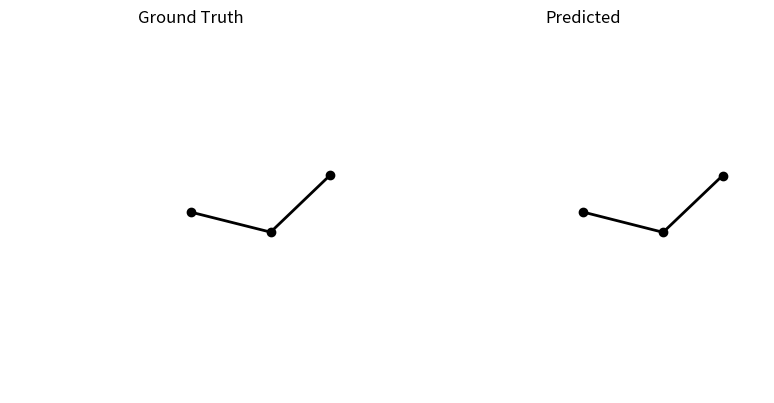

Write Python code to recreate this figure.
import numpy as np
import matplotlib.pyplot as plt
import matplotlib.animation as animation
from scipy.integrate import solve_ivp

# System Parameters
g = 9.81
L1 = L2 = 1.5
m1 = m2 = 1.0
T = 5
fps = 60
t_eval = np.linspace(0, T, T * fps)

def equations(t, y):
    θ1, ω1, θ2, ω2 = y
    Δ = θ2 - θ1

    den1 = (m1 + m2) * L1 - m2 * L1 * np.cos(Δ)**2
    den2 = (L2 / L1) * den1

    dω1 = (m2 * L1 * ω1**2 * np.sin(Δ) * np.cos(Δ) +
           m2 * g * np.sin(θ2) * np.cos(Δ) +
           m2 * L2 * ω2**2 * np.sin(Δ) -
           (m1 + m2) * g * np.sin(θ1)) / den1

    dω2 = (-m2 * L2 * ω2**2 * np.sin(Δ) * np.cos(Δ) +
           (m1 + m2) * g * np.sin(θ1) * np.cos(Δ) -
           (m1 + m2) * L1 * ω1**2 * np.sin(Δ) -
           (m1 + m2) * g * np.sin(θ2)) / den2

    return [ω1, dω1, ω2, dω2]

def simulate_trail(params):
    sol = solve_ivp(equations, [0, T], params, t_eval=t_eval, rtol=1e-10, atol=1e-10)
    θ1, θ2 = sol.y[0], sol.y[2]
    x1 = L1 * np.sin(θ1)
    y1 = -L1 * np.cos(θ1)
    x2 = x1 + L2 * np.sin(θ2)
    y2 = y1 - L2 * np.cos(θ2)
    return x1, y1, x2, y2


# Replace with your values

# Put the true state here
true_params = [1.3249, 0.8892, 2.3348, -0.8171]
# Put the predicted state here
pred_params = [1.3227, 0.8368, 2.3324, -0.8359]


x1_true, y1_true, x2_true, y2_true = simulate_trail(true_params)
x1_pred, y1_pred, x2_pred, y2_pred = simulate_trail(pred_params)


fig, axs = plt.subplots(1, 2, figsize=(8, 4))
lines = []
trails = []

titles = ['Ground Truth', 'Predicted']
max_len = L1 + L2

for ax, title in zip(axs, titles):
    ax.set_xlim(-1.1 * max_len, 1.1 * max_len)
    ax.set_ylim(-1.1 * max_len, 1.1 * max_len)
    ax.set_title(title)
    ax.axis('off')
    ax.set_aspect('equal')

    line, = ax.plot([], [], 'o-', lw=2, color='black')
    trail, = ax.plot([], [], '-', lw=1, color='red', alpha=0.6)

    lines.append(line)
    trails.append(trail)

trail_x1, trail_y1 = [], []
trail_x2, trail_y2 = [], []

def update(frame):
    if frame == 0:
        trail_x1.clear()
        trail_y1.clear()
        trail_x2.clear()
        trail_y2.clear()

    # Add current point to trails
    trail_x1.append(x2_true[frame])
    trail_y1.append(y2_true[frame])
    trail_x2.append(x2_pred[frame])
    trail_y2.append(y2_pred[frame])

    # Update pendulum lines
    lines[0].set_data([0, x1_true[frame], x2_true[frame]],
                      [0, y1_true[frame], y2_true[frame]])
    lines[1].set_data([0, x1_pred[frame], x2_pred[frame]],
                      [0, y1_pred[frame], y2_pred[frame]])

    # Update trail lines
    trails[0].set_data(trail_x1, trail_y1)
    trails[1].set_data(trail_x2, trail_y2)

    return lines + trails

ani = animation.FuncAnimation(fig, update, frames=len(t_eval), interval=1000/fps, blit=True)
plt.tight_layout()

plt.show()
